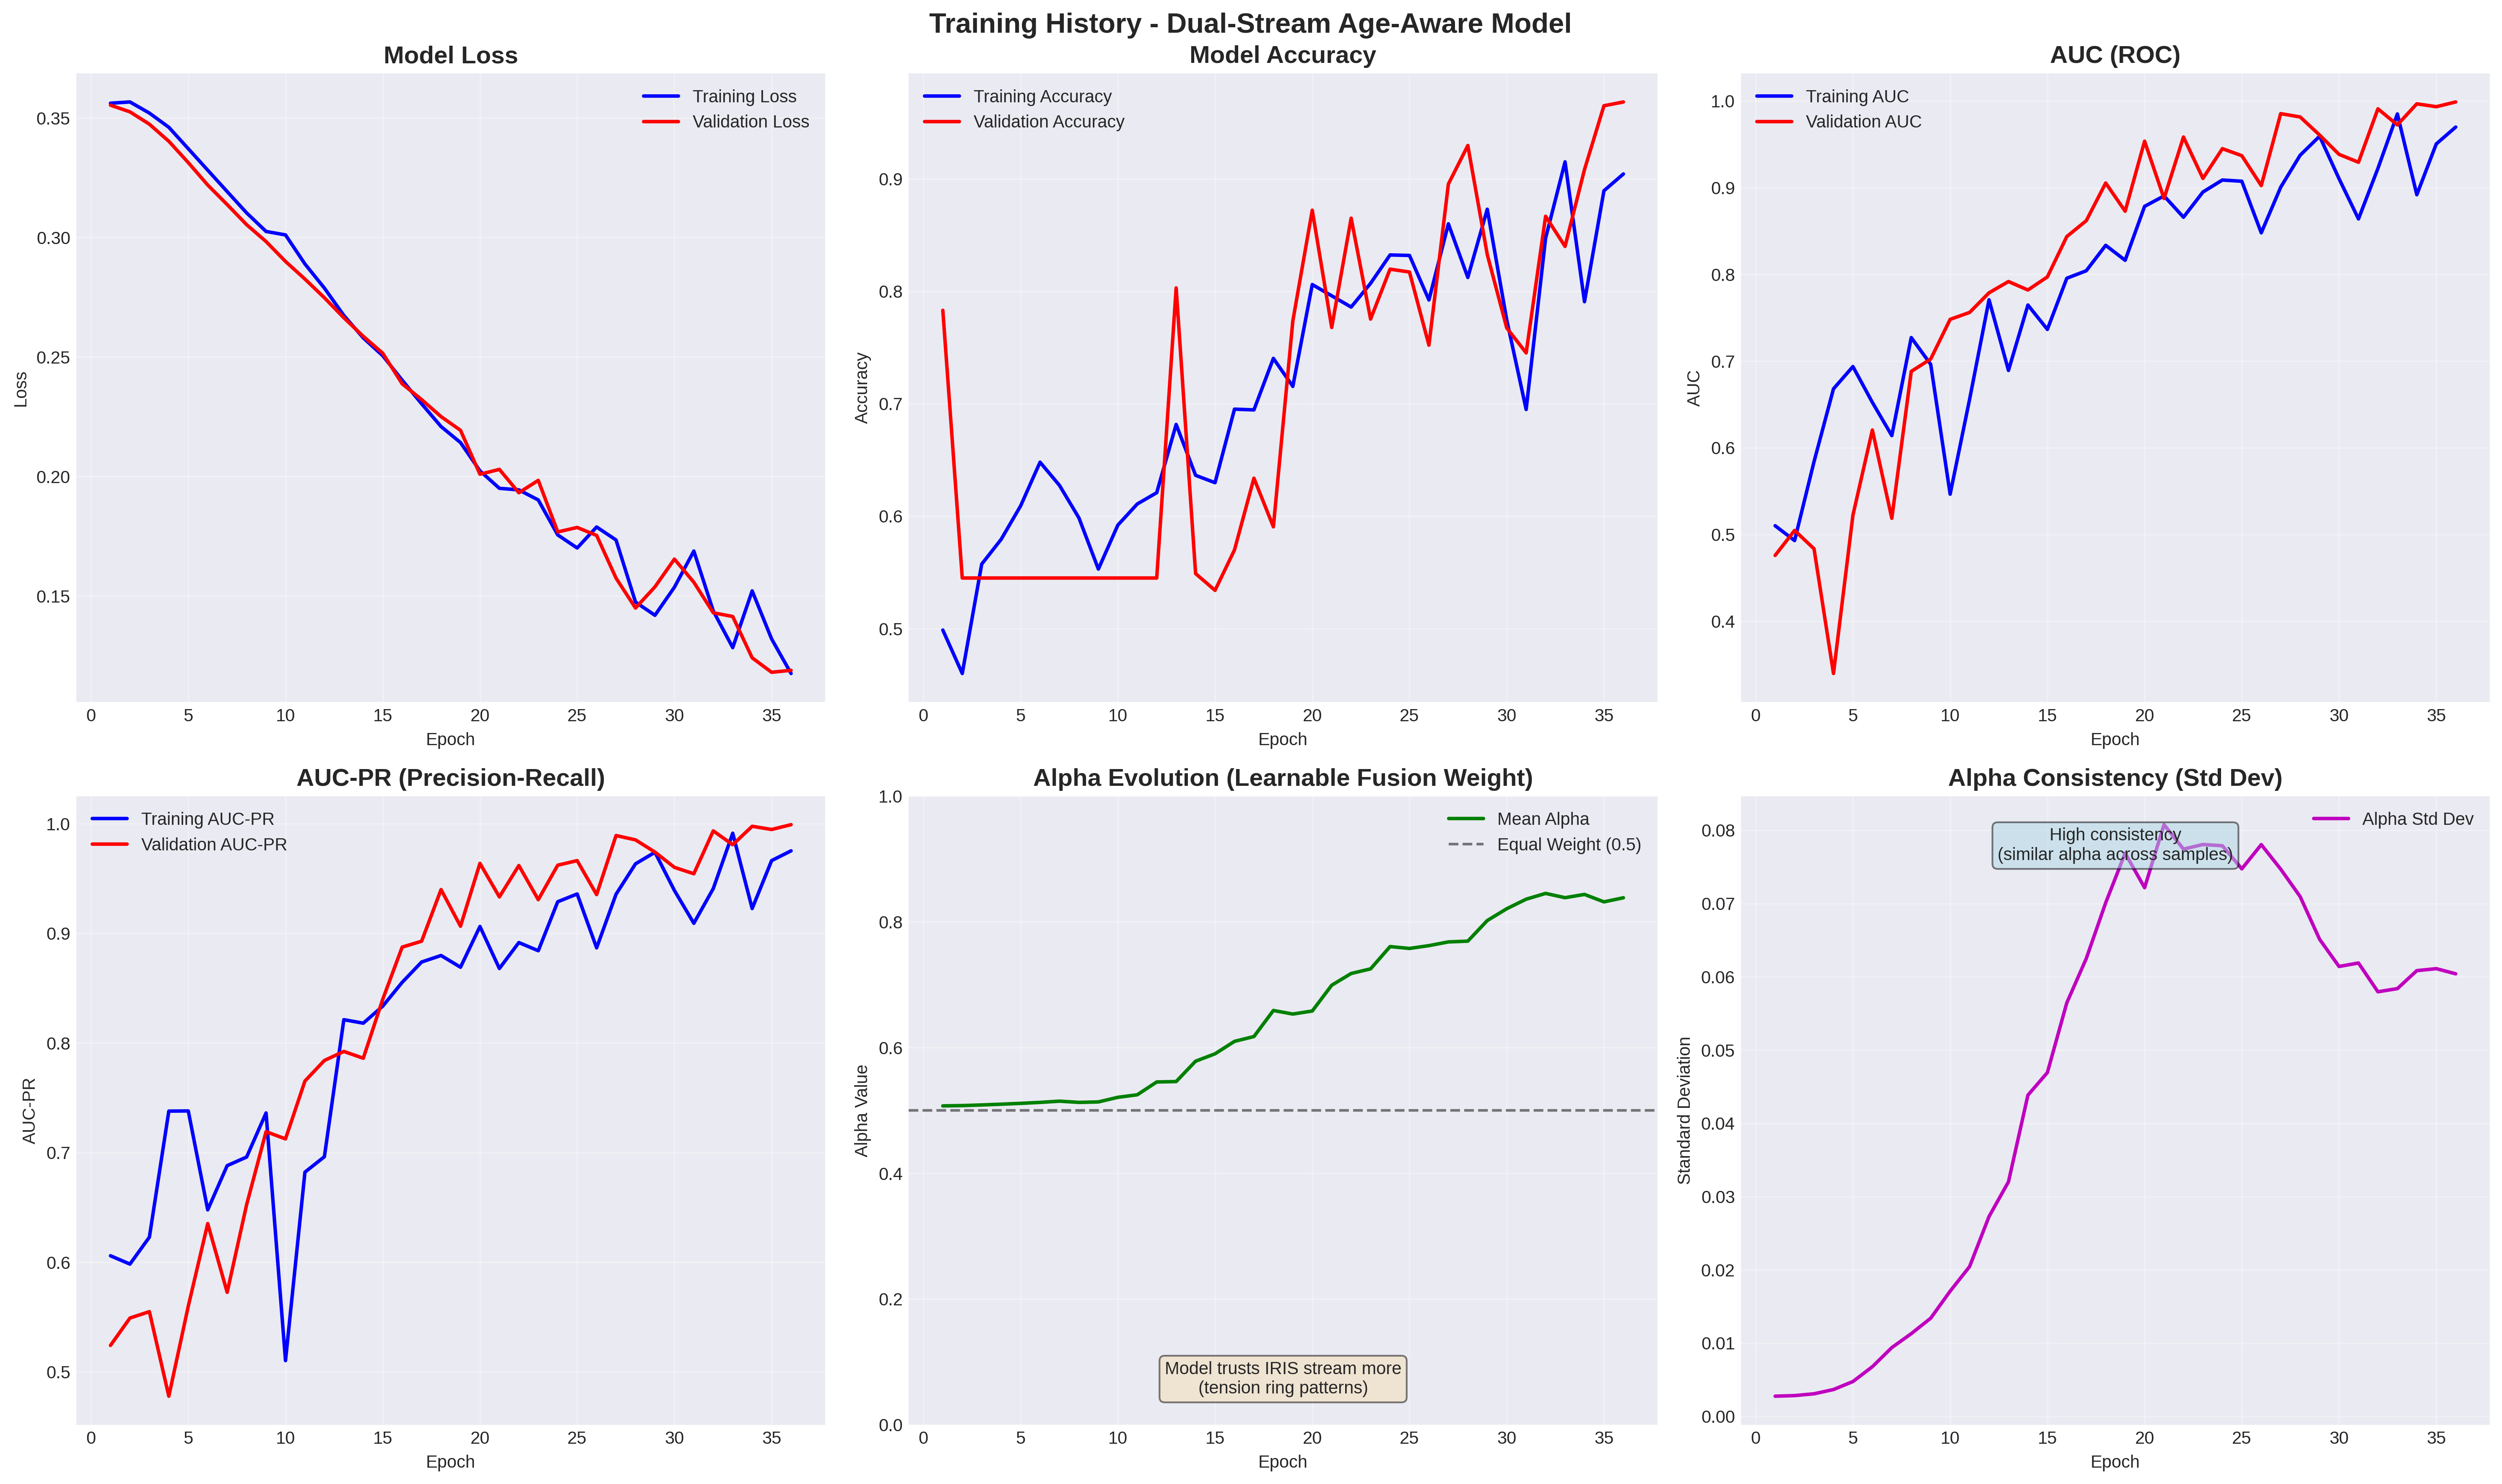

The file beside this chart, header and first rows:
accuracy, auc, auc_pr, loss, precision, recall, val_accuracy, val_auc, val_auc_pr, val_loss, val_precision, val_recall, learning_rate, mean_alpha, std_alpha
0.4987, 0.5102, 0.6059, 0.3562, 0.5962, 0.3698, 0.7832, 0.4759, 0.5241, 0.3554, 0.75, 0.9032, 9.999999974752427e-07, 0.5072, 0.002751
0.46, 0.493, 0.5983, 0.3567, 0.5582, 0.4851, 0.545, 0.5047, 0.5491, 0.3526, 0.545, 1, 1.0800000382005237e-05, 0.5077, 0.002834
0.5574, 0.5841, 0.6229, 0.3521, 0.5898, 0.6754, 0.545, 0.4836, 0.5549, 0.3474, 0.545, 1.0, 2.0600000425474718e-05, 0.5087, 0.003077
0.5794, 0.668, 0.7378, 0.3461, 0.5879, 0.7365, 0.545, 0.3397, 0.4778, 0.3403, 0.545, 1.0, 3.04000004689442e-05, 0.5099, 0.00366
0.6091, 0.6937, 0.738, 0.3371, 0.5926, 0.9274, 0.545, 0.5222, 0.5599, 0.3313, 0.545, 1.0, 4.020000051241368e-05, 0.5113, 0.004751
0.6481, 0.6524, 0.6477, 0.3282, 0.6277, 0.9607, 0.545, 0.6205, 0.6352, 0.322, 0.545, 1.0, 4.020000051241368e-05, 0.5128, 0.006776
0.6274, 0.6141, 0.6881, 0.3192, 0.6213, 0.9137, 0.545, 0.5187, 0.5725, 0.3138, 0.545, 1.0, 4.020000051241368e-05, 0.5147, 0.009384
0.5985, 0.7271, 0.6959, 0.3103, 0.5533, 0.8545, 0.545, 0.6881, 0.6524, 0.3054, 0.545, 1.0, 4.020000051241368e-05, 0.5128, 0.01129
0.5529, 0.6963, 0.7361, 0.3025, 0.534, 0.8983, 0.545, 0.7024, 0.7191, 0.2983, 0.545, 1.0, 4.020000051241368e-05, 0.5135, 0.0134
0.592, 0.5465, 0.5102, 0.3011, 0.5493, 0.8854, 0.545, 0.7482, 0.7125, 0.29, 0.545, 1, 4.020000051241368e-05, 0.5209, 0.01709
0.6109, 0.6559, 0.6822, 0.2889, 0.5914, 0.9064, 0.545, 0.7561, 0.7653, 0.2826, 0.545, 1.0, 4.020000051241368e-05, 0.5249, 0.02044
0.6209, 0.7707, 0.6962, 0.2788, 0.5573, 0.9728, 0.545, 0.7788, 0.784, 0.2748, 0.545, 1.0, 4.020000051241368e-05, 0.5453, 0.02728
0.6816, 0.6893, 0.8212, 0.2674, 0.72, 0.8669, 0.8031, 0.7918, 0.7923, 0.2664, 0.7346, 1.0, 4.020000051241368e-05, 0.5459, 0.03202
0.6364, 0.7647, 0.8181, 0.258, 0.6636, 0.7076, 0.5489, 0.782, 0.7861, 0.2586, 0.5471, 1.0, 4.020000051241368e-05, 0.5783, 0.04384
0.6298, 0.7366, 0.8335, 0.2505, 0.6509, 0.8405, 0.534, 0.7971, 0.8398, 0.2516, 0.542, 0.9345, 4.020000051241368e-05, 0.5901, 0.04692
0.6952, 0.7956, 0.8553, 0.2403, 0.6858, 0.9038, 0.57, 0.8437, 0.8874, 0.2388, 0.5622, 0.9534, 4.020000051241368e-05, 0.6099, 0.05645
0.6946, 0.8042, 0.8738, 0.2304, 0.6986, 0.8656, 0.6338, 0.8619, 0.8928, 0.2322, 0.6018, 0.9697, 4.020000051241368e-05, 0.6175, 0.06249
0.7404, 0.8336, 0.8798, 0.2209, 0.7569, 0.8089, 0.5905, 0.9054, 0.9399, 0.225, 0.5736, 0.9686, 4.020000051241368e-05, 0.659, 0.0701
0.7155, 0.8163, 0.8691, 0.2142, 0.7178, 0.8307, 0.7737, 0.8729, 0.9065, 0.2193, 0.7382, 0.9061, 4.020000051241368e-05, 0.6533, 0.07687
0.8061, 0.8785, 0.9062, 0.2023, 0.8026, 0.8301, 0.8723, 0.9537, 0.9638, 0.2009, 0.828, 0.9663, 4.020000051241368e-05, 0.6581, 0.07216
0.7961, 0.8905, 0.8679, 0.195, 0.8481, 0.6703, 0.7679, 0.8876, 0.9332, 0.203, 0.741, 0.8826, 4.020000051241368e-05, 0.6992, 0.08076
0.7861, 0.866, 0.8916, 0.1944, 0.8095, 0.7816, 0.8652, 0.9584, 0.9618, 0.1932, 0.815, 0.9736, 4.020000051241368e-05, 0.7178, 0.07742
0.8072, 0.895, 0.8842, 0.1902, 0.8186, 0.781, 0.7754, 0.9107, 0.9307, 0.1984, 0.7728, 0.8326, 4.020000051241368e-05, 0.7252, 0.07806
0.8324, 0.9089, 0.9288, 0.1755, 0.8767, 0.7984, 0.8198, 0.945, 0.9622, 0.1768, 0.781, 0.9302, 4.020000051241368e-05, 0.7606, 0.07789
0.832, 0.9075, 0.9359, 0.1701, 0.8809, 0.8058, 0.8172, 0.9369, 0.9664, 0.1787, 0.7738, 0.9392, 4.020000051241368e-05, 0.7577, 0.07473
0.7924, 0.848, 0.8868, 0.1788, 0.8317, 0.7855, 0.7522, 0.9024, 0.9354, 0.1753, 0.7617, 0.7935, 4.020000051241368e-05, 0.7621, 0.07804
0.8601, 0.9006, 0.9357, 0.1734, 0.8871, 0.845, 0.8955, 0.9854, 0.9892, 0.1574, 1.0, 0.8083, 4.020000051241368e-05, 0.768, 0.07469
0.8124, 0.9375, 0.9634, 0.1474, 0.9269, 0.7652, 0.9298, 0.9816, 0.9853, 0.1449, 0.9551, 0.9142, 4.020000051241368e-05, 0.7693, 0.07095
0.8731, 0.9594, 0.974, 0.1419, 0.944, 0.8454, 0.8328, 0.9608, 0.9741, 0.1538, 0.7961, 0.9318, 4.020000051241368e-05, 0.802, 0.06512
0.7748, 0.9104, 0.9391, 0.1536, 0.7723, 0.827, 0.7675, 0.9385, 0.9602, 0.1654, 0.7215, 0.9339, 4.020000051241368e-05, 0.8208, 0.06141
0.695, 0.864, 0.9092, 0.1688, 0.6838, 0.8304, 0.7453, 0.9293, 0.9544, 0.1557, 0.7137, 0.8895, 4.020000051241368e-05, 0.836, 0.06188
0.8474, 0.9223, 0.9409, 0.1437, 0.8628, 0.8748, 0.8669, 0.991, 0.9935, 0.1429, 0.809, 0.9892, 4.020000051241368e-05, 0.8452, 0.05795
0.9153, 0.985, 0.9913, 0.1284, 0.8981, 0.9729, 0.8401, 0.9725, 0.9809, 0.1414, 0.7873, 0.968, 4.020000051241368e-05, 0.8384, 0.05838
0.7908, 0.8919, 0.9226, 0.1521, 0.7787, 0.8774, 0.9084, 0.9968, 0.9977, 0.1241, 0.859, 0.9953, 4.020000051241368e-05, 0.8436, 0.06084
0.8896, 0.9505, 0.9663, 0.132, 0.9517, 0.851, 0.9652, 0.9934, 0.9947, 0.118, 0.9579, 0.9791, 4.020000051241368e-05, 0.8318, 0.06111
0.9045, 0.97, 0.9753, 0.1175, 0.9563, 0.8547, 0.9686, 0.9989, 0.9991, 0.1189, 1.0, 0.9423, 4.020000051241368e-05, 0.8383, 0.0604
